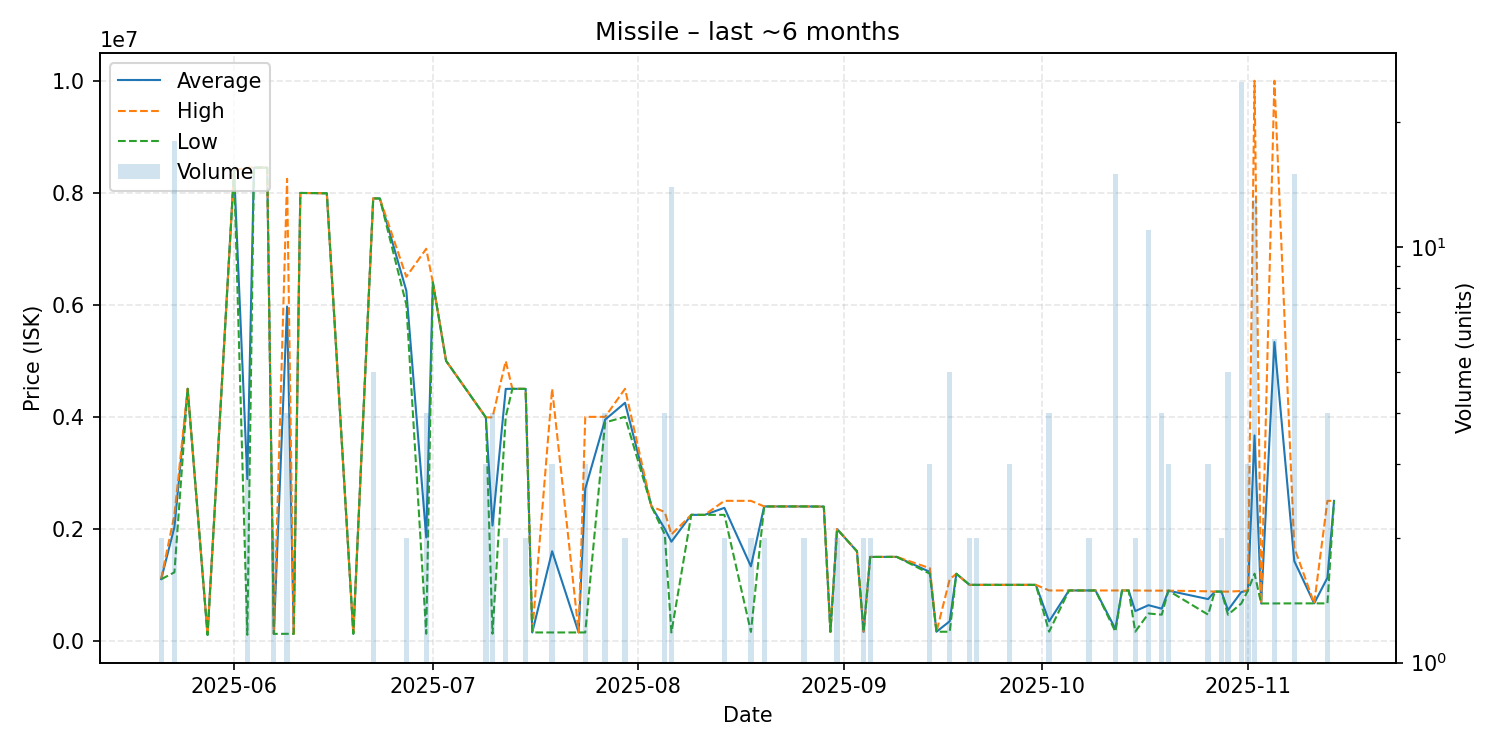

Source data for this figure (header and first rows):
date, average, highest, lowest, order_count, volume
2025-05-21, 1103500, 1107000, 1100000, 2, 2
2025-05-23, 2030728, 2250000, 1224000, 5, 18
2025-05-25, 4500000, 4500000, 4500000, 1, 1
2025-05-28, 107300, 107300, 107300, 1, 1
2025-06-01, 8400000, 8400000, 8400000, 1, 1
2025-06-03, 2888133, 8448000, 108200, 3, 3
2025-06-04, 8448000, 8448000, 8448000, 1, 1
2025-06-05, 8448000, 8448000, 8448000, 1, 1
2025-06-06, 8448000, 8448000, 8448000, 1, 1
2025-06-07, 125300, 125300, 125300, 1, 2
2025-06-09, 5968050, 8248000, 126200, 4, 4
2025-06-10, 126400, 126400, 126400, 1, 1
2025-06-11, 7996000, 7996000, 7996000, 1, 1
2025-06-12, 7995000, 7995000, 7995000, 1, 1
2025-06-13, 7994000, 7994000, 7994000, 1, 1
2025-06-15, 7990000, 7990000, 7990000, 1, 1
2025-06-19, 127200, 127200, 127200, 1, 1
2025-06-22, 7899800, 7900000, 7899000, 2, 5
2025-06-23, 7897000, 7897000, 7897000, 1, 1
2025-06-27, 6250500, 6500000, 6001000, 2, 2
2025-06-30, 1845550, 7000000, 127400, 3, 4
2025-07-01, 6400000, 6400000, 6400000, 1, 1
2025-07-03, 4998000, 4998000, 4998000, 1, 1
2025-07-09, 3989333, 3990000, 3989000, 3, 3
2025-07-10, 2059000, 3990000, 128000, 3, 4
2025-07-12, 4498000, 4996000, 4000000, 2, 2
2025-07-13, 4500000, 4500000, 4500000, 1, 1
2025-07-15, 4498500, 4499000, 4498000, 2, 2
2025-07-16, 150400, 150400, 150400, 1, 1
2025-07-19, 1600200, 4500000, 150300, 2, 3
2025-07-23, 150300, 150300, 150300, 1, 1
2025-07-24, 2716133, 3999000, 150400, 3, 3
2025-07-27, 3949500, 3999500, 3899500, 4, 4
2025-07-30, 4250000, 4500000, 4000000, 2, 2
2025-08-03, 2399000, 2399000, 2399000, 1, 1
2025-08-05, 2000000, 2300000, 1900000, 4, 4
2025-08-06, 1770571, 1900000, 150500, 5, 14
2025-08-09, 2250000, 2250000, 2250000, 1, 1
2025-08-11, 2249000, 2249000, 2249000, 1, 1
2025-08-14, 2375000, 2500000, 2250000, 2, 2
2025-08-18, 1330350, 2500000, 160700, 2, 2
2025-08-20, 2400000, 2400000, 2400000, 2, 2
2025-08-21, 2400000, 2400000, 2400000, 1, 1
2025-08-22, 2400000, 2400000, 2400000, 1, 1
2025-08-26, 2400000, 2400000, 2400000, 2, 2
2025-08-29, 2397000, 2397000, 2397000, 1, 1
2025-08-30, 162000, 162000, 162000, 1, 1
2025-08-31, 1995500, 1996000, 1995000, 2, 2
2025-09-03, 1600000, 1600000, 1600000, 1, 1
2025-09-04, 162700, 162700, 162700, 1, 2
2025-09-05, 1499000, 1499000, 1499000, 2, 2
2025-09-07, 1499000, 1499000, 1499000, 1, 1
2025-09-09, 1500000, 1500000, 1500000, 1, 1
2025-09-14, 1231667, 1298000, 1198500, 3, 3
2025-09-15, 163000, 163000, 163000, 1, 1
2025-09-17, 350400, 1100000, 163000, 2, 5
2025-09-18, 1198000, 1198000, 1198000, 1, 1
2025-09-20, 999900, 999900, 999900, 2, 2
2025-09-21, 999900, 999900, 999900, 2, 2
2025-09-22, 1000000, 1000000, 1000000, 1, 1
... 26 more rows
